Run: headless pygame with SDL's dummy video driver; simulated clock (each Clock.tick advances the game by its frame time, no real sleeping); random seed 0; keys injected as events and as key.get_pressed() state; mouse plan: one left click at the window centre at the start of phase 2, then a move to the lower-right quarter at the start of phase 3.
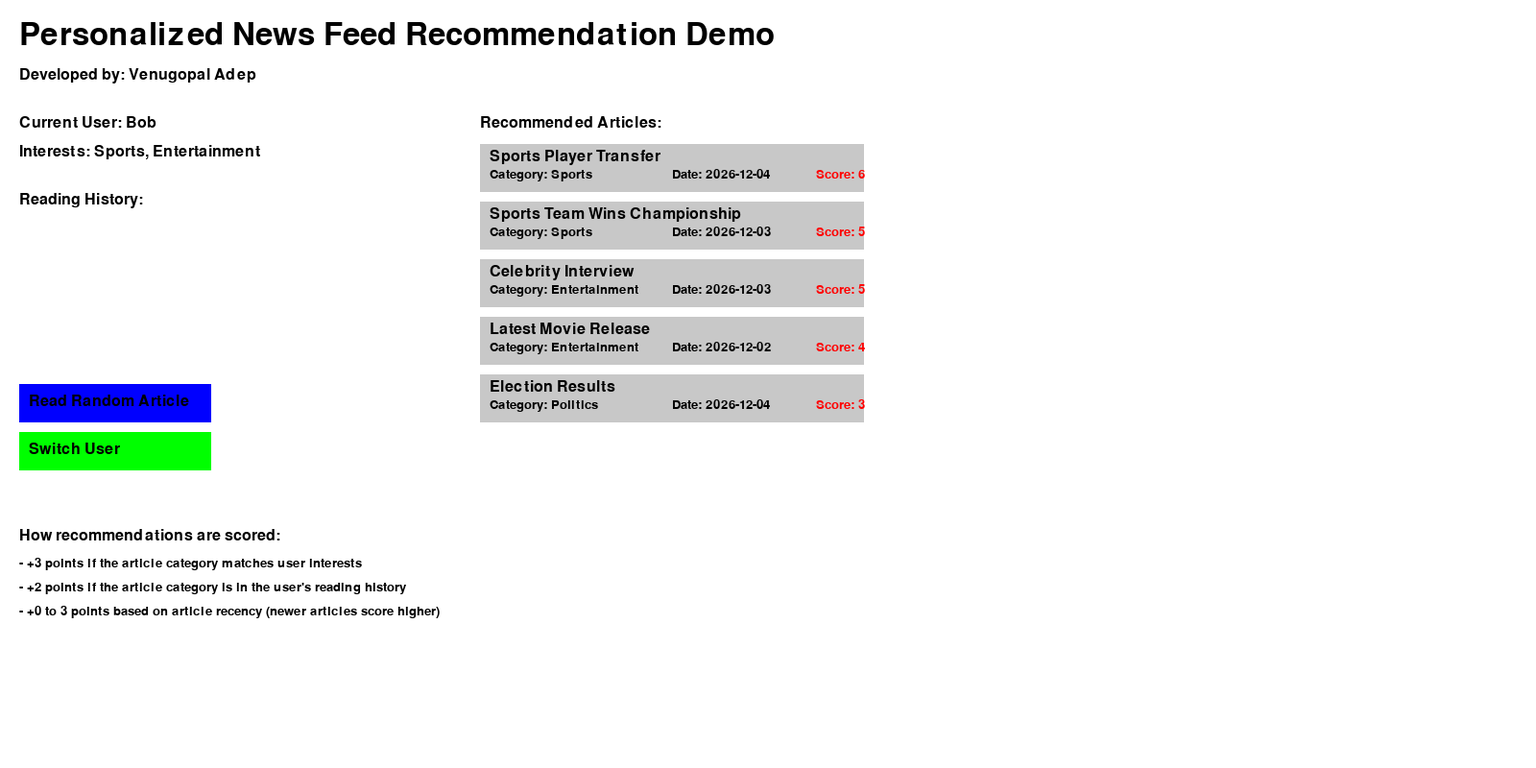
Frame 1 of 4 · flips 1–60 · no input
Frame 2 of 4 · flips 61–180 · clicked the window centre · tapped SPACE, RETURN · held RIGHT (→), D · screen unchanged from frame 1, image omitted
Frame 3 of 4 · flips 181–300 · moved the mouse to the lower-right quarter · held DOWN (↓), S · screen unchanged from frame 2, image omitted
Frame 4 of 4 · flips 301–420 · held LEFT (←), A, UP (↑), W · screen unchanged from frame 3, image omitted

The pygame program that drew these frames:

import pygame
import random
from datetime import datetime, timedelta

# Initialize Pygame
pygame.init()

# Set up the display
WIDTH, HEIGHT = 1600, 800
screen = pygame.display.set_mode((WIDTH, HEIGHT))
pygame.display.set_caption("Personalized News Feed Recommendation Demo")

# Colors
WHITE = (255, 255, 255)
BLACK = (0, 0, 0)
GRAY = (200, 200, 200)
BLUE = (0, 0, 255)
RED = (255, 0, 0)
GREEN = (0, 255, 0)
YELLOW = (255, 255, 0)

# Fonts
title_font = pygame.font.Font(None, 48)
text_font = pygame.font.Font(None, 24)
small_font = pygame.font.Font(None, 20)

# News categories
categories = ["Politics", "Technology", "Sports", "Entertainment", "Science"]

# User class
class User:
    def __init__(self, name, interests):
        self.name = name
        self.interests = interests
        self.reading_history = []

# Article class
class Article:
    def __init__(self, title, category, date):
        self.title = title
        self.category = category
        self.date = date

# Create sample users
users = [
    User("Alice", ["Politics", "Technology"]),
    User("Bob", ["Sports", "Entertainment"]),
    User("Charlie", ["Science", "Technology"])
]

current_user = random.choice(users)

# Create sample articles
articles = [
    Article("New AI Breakthrough", "Technology", datetime.now() - timedelta(days=1)),
    Article("Election Results", "Politics", datetime.now()),
    Article("Latest Movie Release", "Entertainment", datetime.now() - timedelta(days=2)),
    Article("Sports Team Wins Championship", "Sports", datetime.now() - timedelta(days=1)),
    Article("Discovery on Mars", "Science", datetime.now()),
    Article("Tech Company Launches New Product", "Technology", datetime.now() - timedelta(days=3)),
    Article("Political Debate Highlights", "Politics", datetime.now() - timedelta(days=2)),
    Article("Celebrity Interview", "Entertainment", datetime.now() - timedelta(days=1)),
    Article("Sports Player Transfer", "Sports", datetime.now()),
    Article("Climate Change Study", "Science", datetime.now() - timedelta(days=2))
]

def draw_text(text, font, color, x, y):
    text_surface = font.render(text, True, color)
    text_rect = text_surface.get_rect()
    text_rect.topleft = (x, y)
    screen.blit(text_surface, text_rect)

def draw_button(text, x, y, width, height, color):
    pygame.draw.rect(screen, color, (x, y, width, height))
    draw_text(text, text_font, BLACK, x + 10, y + 10)

def get_article_score(article, user):
    score = 0
    if article.category in user.interests:
        score += 3
    if article.category in [a.category for a in user.reading_history]:
        score += 2
    days_old = (datetime.now() - article.date).days
    score += max(0, 3 - days_old)  # More recent articles get higher scores
    return score

def get_recommendations(user, all_articles):
    scored_articles = [(article, get_article_score(article, user)) for article in all_articles]
    scored_articles.sort(key=lambda x: x[1], reverse=True)
    return scored_articles[:5]

def draw_news_feed(recommendations, x, y):
    for i, (article, score) in enumerate(recommendations):
        pygame.draw.rect(screen, GRAY, (x, y + i * 60, 400, 50))
        draw_text(article.title, text_font, BLACK, x + 10, y + i * 60 + 5)
        draw_text(f"Category: {article.category}", small_font, BLACK, x + 10, y + i * 60 + 25)
        draw_text(f"Date: {article.date.strftime('%Y-%m-%d')}", small_font, BLACK, x + 200, y + i * 60 + 25)
        draw_text(f"Score: {score}", small_font, RED, x + 350, y + i * 60 + 25)

def main():
    global current_user

    clock = pygame.time.Clock()
    running = True

    while running:
        screen.fill(WHITE)

        # Draw title and developer info
        draw_text("Personalized News Feed Recommendation Demo", title_font, BLACK, 20, 20)
        draw_text("Developed by: Venugopal Adep", text_font, BLACK, 20, 70)

        # Draw current user info
        draw_text(f"Current User: {current_user.name}", text_font, BLACK, 20, 120)
        draw_text(f"Interests: {', '.join(current_user.interests)}", text_font, BLACK, 20, 150)

        # Draw reading history
        draw_text("Reading History:", text_font, BLACK, 20, 200)
        for i, article in enumerate(current_user.reading_history[-5:]):
            draw_text(f"- {article.title} ({article.category})", small_font, BLACK, 20, 230 + i * 25)

        # Get and draw recommendations
        recommendations = get_recommendations(current_user, articles)
        draw_text("Recommended Articles:", text_font, BLACK, 500, 120)
        draw_news_feed(recommendations, 500, 150)

        # Draw action buttons
        draw_button("Read Random Article", 20, 400, 200, 40, BLUE)
        draw_button("Switch User", 20, 450, 200, 40, GREEN)

        # Draw explanation
        draw_text("How recommendations are scored:", text_font, BLACK, 20, 550)
        draw_text("- +3 points if the article category matches user interests", small_font, BLACK, 20, 580)
        draw_text("- +2 points if the article category is in the user's reading history", small_font, BLACK, 20, 605)
        draw_text("- +0 to 3 points based on article recency (newer articles score higher)", small_font, BLACK, 20, 630)

        for event in pygame.event.get():
            if event.type == pygame.QUIT:
                running = False
            elif event.type == pygame.MOUSEBUTTONDOWN:
                x, y = pygame.mouse.get_pos()
                if 20 <= x <= 220:
                    if 400 <= y <= 440:  # Read Random Article
                        article = random.choice(articles)
                        current_user.reading_history.append(article)
                        if len(current_user.reading_history) > 10:
                            current_user.reading_history.pop(0)
                    elif 450 <= y <= 490:  # Switch User
                        current_user = random.choice(users)

        pygame.display.flip()
        clock.tick(60)

    pygame.quit()

if __name__ == "__main__":
    main()
